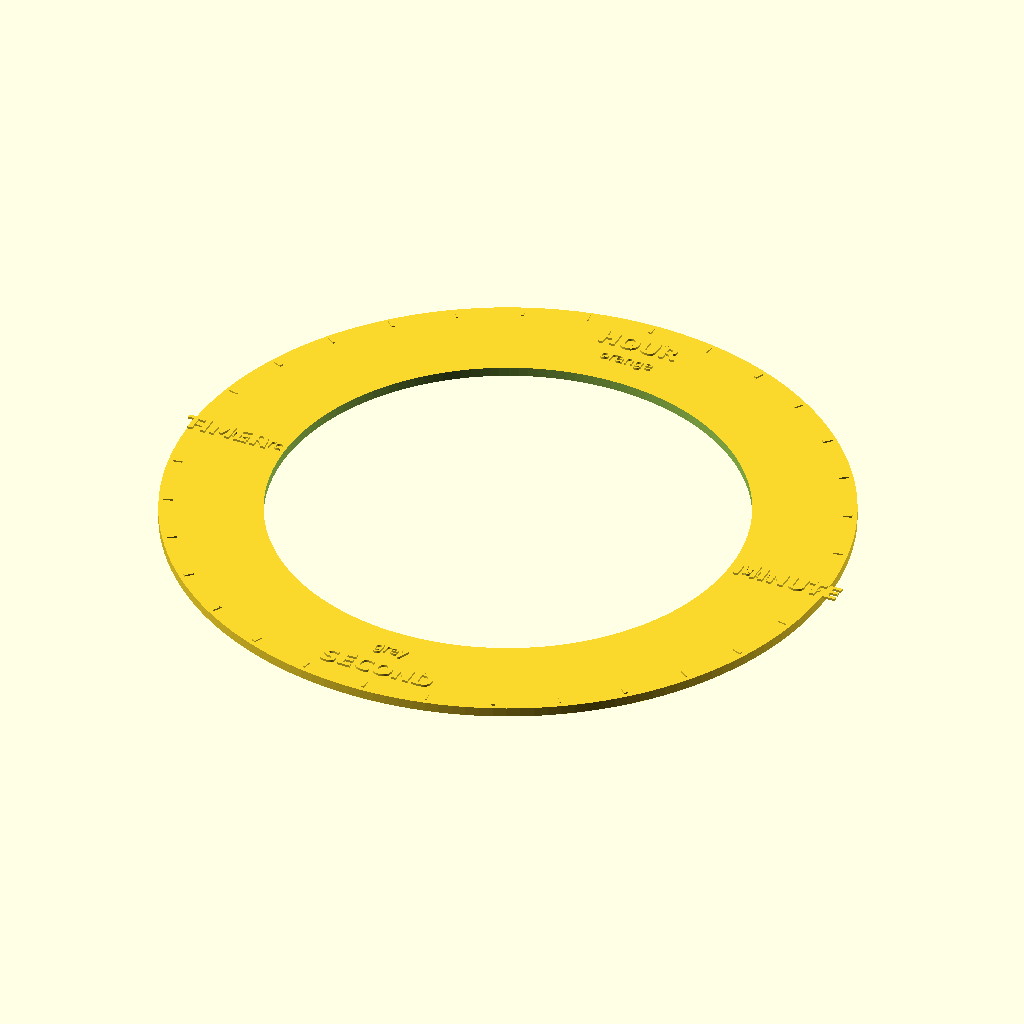
Cell 1: rendered with the file's own defaults.
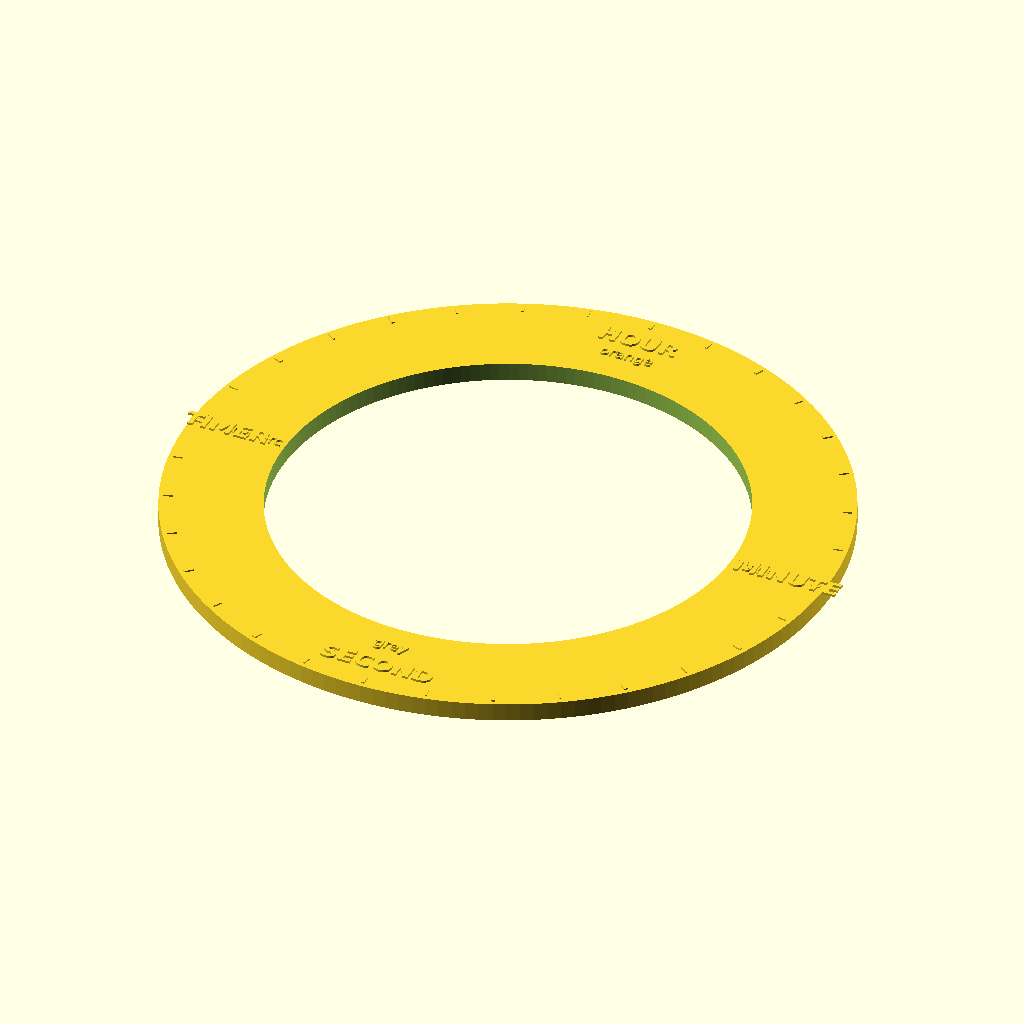
Cell 2: the same model with PLATE_H = 4.8.
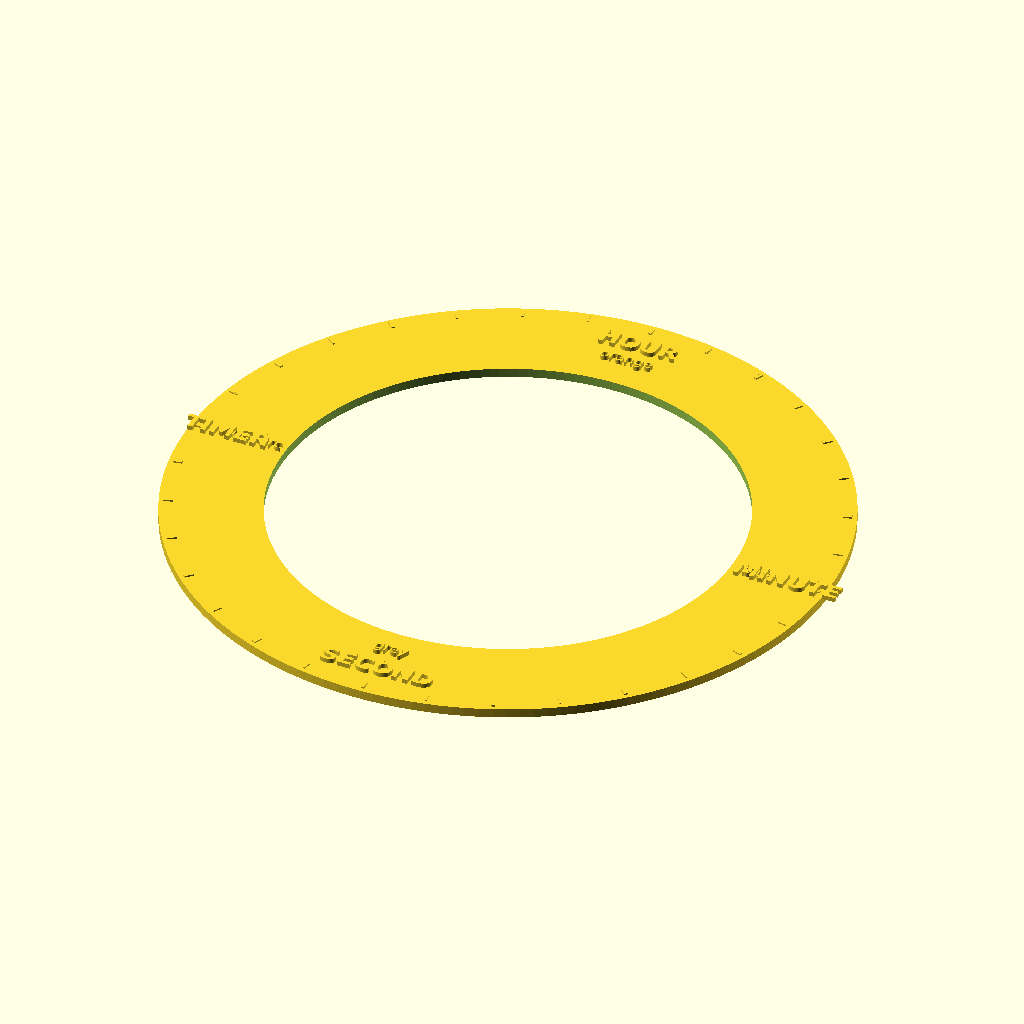
Cell 3 — TEXT_H set to 1.2, the other parameters unchanged.
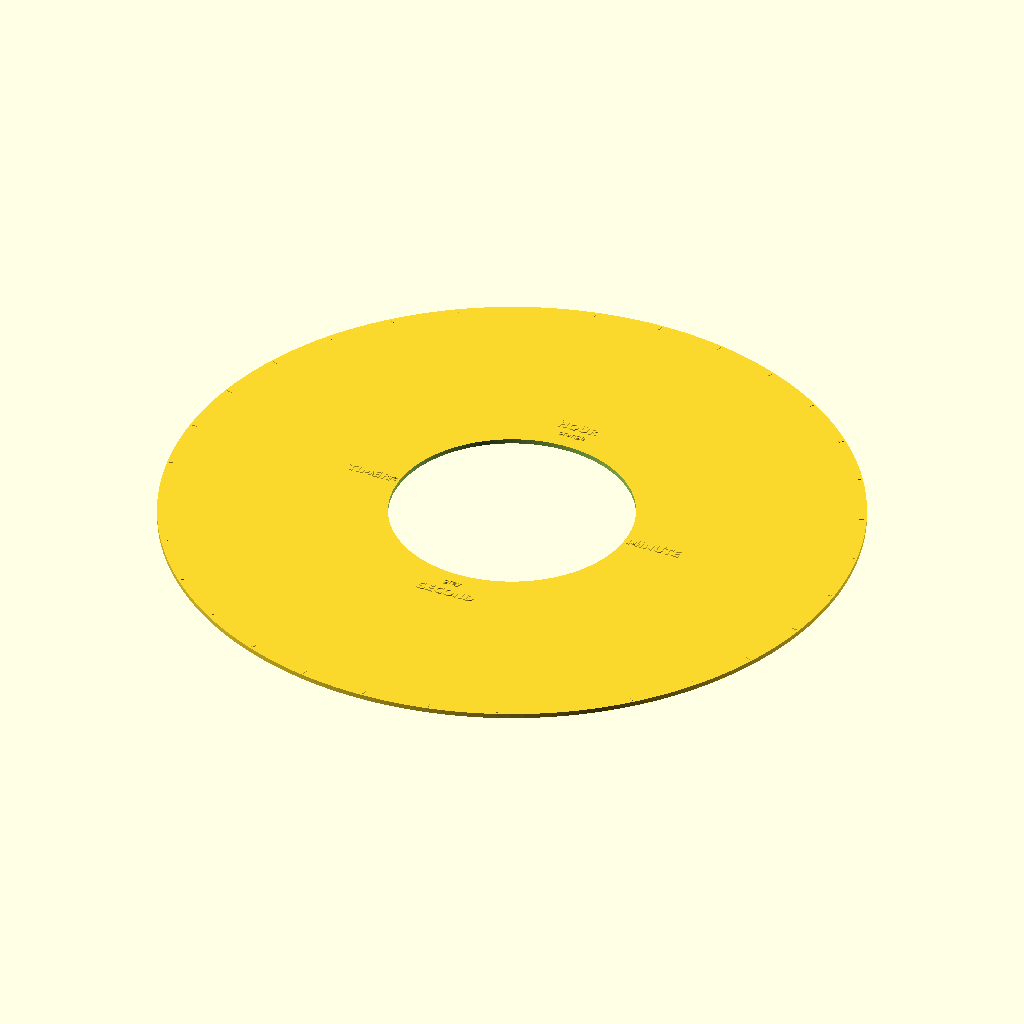
Cell 4 — R_OUT set to 172.65, the other parameters unchanged.
The same orthographic view direction (rotation 55°, 0°, 25°; colour scheme Cornfield) for every cell, with the view re-fitted per cell, so scale and position can differ between cells.
Source of the model, wall-clock/enclosure/legend/legend-32-hands.scad:
// 32-LED legend collar - Hands and timer
// Generated by build_legend.py. Edit that, not this.
//
// Every label is UPRIGHT - no rotation - so the collar reads
// from across the room whichever pixel you are looking at.
//
// Text is RAISED by TEXT_H. For a two-colour print, pause at
// PLATE_H and swap filament: the text starts exactly there.
//
// Bore is body dia 119.85 + 0.40 clearance.
$fn = 160;
PLATE_H = 2.4;
TEXT_H = 0.6;
TICK_H = 0.4;
R_IN = 60.3250;
R_OUT = 86.3250;

module plate() {
  difference() {
    cylinder(h = PLATE_H, r = R_OUT);
    translate([0, 0, -1]) cylinder(h = PLATE_H + 2, r = R_IN);
  }
}

// Upright: translate only, never rotate.
module lab(x, y, size, txt, bold = true) {
  translate([x, y, PLATE_H])
    linear_extrude(height = TEXT_H)
      text(txt, size = size, halign = "center",
           valign = "center", font = bold ?
           "DejaVu Sans:style=Bold" : "DejaVu Sans");
}

module ticks() {
  for (i = [0 : 31]) {
    a = i * 11.250000;
    major = (i % 2) == 0;
    rotate([0, 0, -a])
      translate([-(major ? 0.45 : 0.18), R_OUT - 3.6, PLATE_H])
        cube([major ? 0.9 : 0.36, 2.4, TICK_H]);
  }
}

module legend() {
  plate();
  ticks();
  // lit colour #ff7b1e
  lab(0.000, 76.445, 4.81, "HOUR");
  lab(0.000, 68.749, 2.99, "orange", false);
  // lit colour #3c8cff
  lab(76.144, 0.000, 4.81, "MINUTE");
  lab(68.448, 0.000, 2.99, "blue", false);
  // lit colour #9a9a9a
  lab(0.000, -76.445, 4.81, "SECOND");
  lab(0.000, -68.749, 2.99, "grey", false);
  // lit colour #00b4a0
  lab(-76.445, -0.000, 4.81, "TIMER");
  lab(-68.922, -0.000, 2.99, "teal arc", false);
}

legend();
Customizer parameters (derived from the source; name, type, default, range or options):
PLATE_H: number, default 2.4
TEXT_H: number, default 0.6
TICK_H: number, default 0.4
R_IN: number, default 60.325
R_OUT: number, default 86.325
